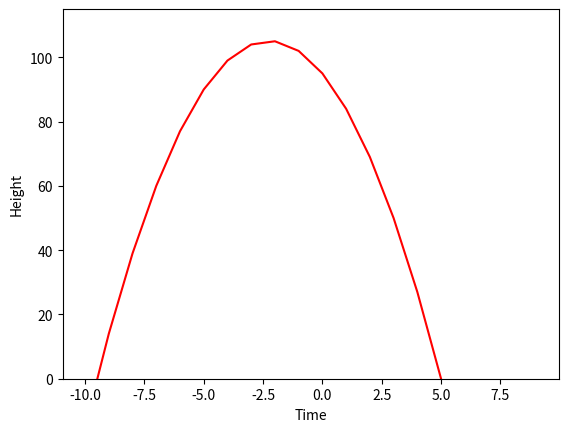

Reproduce this figure in Python.
import matplotlib.pyplot as plt
import math


# 1.Teken de grafiek van deze functie
def bal_fun(t_val):
    return 95 - 9 * t_val - 2 * (t_val ** 2)


x = []
y = []

for i in range(-10, 10):
    x.append(i)
    y.append(bal_fun(i))

plt.plot(x, y, "r-")
plt.xlabel("Time")
plt.ylabel("Height")

plt.ylim(0, max(y) + 10)
plt.show()


# 2.Hoelang duurt de vlucht?
# afstand tussen de nullpunten is de duur van de vlucht

def discriminant(a, b, c):
    return (b ** 2) - (4 * a * c)


def zeros(a, b, D):
    return [(-b - math.sqrt(D)) / (2 * a),
            (-b + math.sqrt(D)) / (2 * a)]


def dist_points(p1, p2):
    return abs(p1 - p2)


zeros_graph = zeros(-2, -9, discriminant(-2, -9, 95))
print(zeros_graph)
print("2: Hij vliegt voor ", dist_points(zeros_graph[0], zeros_graph[1]), "uren")

# 3.Op het ogenblik dat we boven het zwembad vliegen, hoe lang zijn we dan al in de lucht?
# Tijd start vanaf dit punt, we zoeken dus de afstand van het eerste nullpunt en T = 0

print("3: We zijn al  ", dist_points(-9.5, 0), "uren in de lucht")

# 4.Hoe hoog ben je op het ogenblik dat je boven het zwembad vliegt?
print("4: Boven het zwembad is t = 0 dus: ", bal_fun(0), "meter")

# 5.Hoelang vlieg je hoger dan 39 meter?
# we doen een analoge berekening voor om de nullpunten te vinden maar inplaats
# van het snijpunt met de X as te vinden (x=0) zoeken we deze met de rechte X = 39
# 39 = 95 -9t -2t^2 <=> 0 = 56 - 9t -2t^2

intersect_39 = zeros(-2, -9, discriminant(-2, -9, 56))
print("5: Hij is voor ", dist_points(intersect_39[0], intersect_39[1]), "uren boven de 39 m")

# 6.Als t = 0 het vertrek zou moeten zijn, hoe ziet het nieuwe functievoorschrifter dan uit?
# Wat gebeurt er met de grafiek van de functie?

# Dit zal zorgen dat de grafiek opschuift naar rechts
# het linkse nulpunt moet 0 worden dus +9.5, dit analoog bij de rechtse wat dus 14.5 wordt
# de afstand hiertussen is dus nog steeds 14.5 wat klopt met oef 2
# we weten de nullpunten, ook hebben we een extra punt nodig. Deze halen we uit het gegeven
# dat op t = 0 deze 95 meter hoog is, op onze nieuw grafiek zal dit t= 9.5 zijn met hoogte 95
# deze komt terug overeen met resultaten van oef 3
# we gebruiken deze gegevens in volgende formule namelijk: h(t) = a(t-t1)(t-t2)
# t1 en t2 zijn de nulpunten en met behulp van ons punt (9.5, 95) kunnen we a vinden
# namelijk -2
# het voorschrift is dus h(t) = -2(x-0)(x-14.5)
# OF
#  h(t) = -2x^2 + 29x

